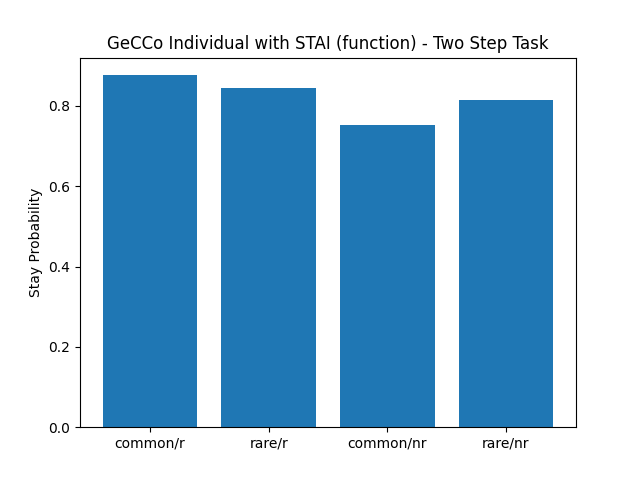

Values plotted in this chart, from the file beside it:
, prob_stay_common_rewarded, prob_stay_rare_rewarded, prob_stay_common_not_rewarded, prob_stay_rare_not_rewarded
0, 0.9118, 0.8667, 0.913, 0.9688
1, 0.7581, 0.4194, 0.6143, 0.6571
2, 0.76, 0.7714, 0.7288, 0.8276
3, 0.8026, 0.8077, 0.7358, 0.7727
4, 0.9868, 1.0, 0.9857, 0.9565
5, 0.971, 0.8974, 0.8485, 0.96
6, 0.85, 0.8788, 0.7463, 0.8421
7, 0.9302, 0.9, 0.814, 0.7586
8, 1.0, 0.9286, 0.9667, 0.973
9, 0.9155, 0.9, 0.3867, 0.5758
10, 0.7791, 0.7568, 0.48, 0.44
11, 0.974, 1.0, 1.0, 1.0
12, 0.9294, 0.9032, 0.6721, 0.7727
13, 0.9437, 1.0, 0.4754, 0.6364
14, 1.0, 1.0, 1.0, 1.0
15, 0.6447, 0.6875, 0.7049, 0.84
16, 0.9054, 0.8125, 0.8596, 0.9444
17, 0.96, 0.931, 0.7627, 0.9412
18, 0.9, 0.9643, 0.7903, 0.7931
19, 0.9294, 0.9062, 0.8065, 0.8
20, 0.9359, 1.0, 0.5806, 0.5882
21, 0.9155, 0.75, 0.7778, 0.9667
22, 0.6585, 0.4138, 0.4912, 0.5294
23, 0.9, 0.8571, 0.7708, 0.8974
24, 0.9221, 0.9706, 0.8281, 0.9583
25, 0.7973, 0.7586, 0.8219, 0.9524
26, 0.989, 0.8095, 0.8727, 0.9062
27, 0.9425, 0.9355, 0.9032, 0.9474
28, 0.619, 0.7931, 0.4237, 0.5417
29, 0.7586, 0.7391, 0.8113, 0.6944
